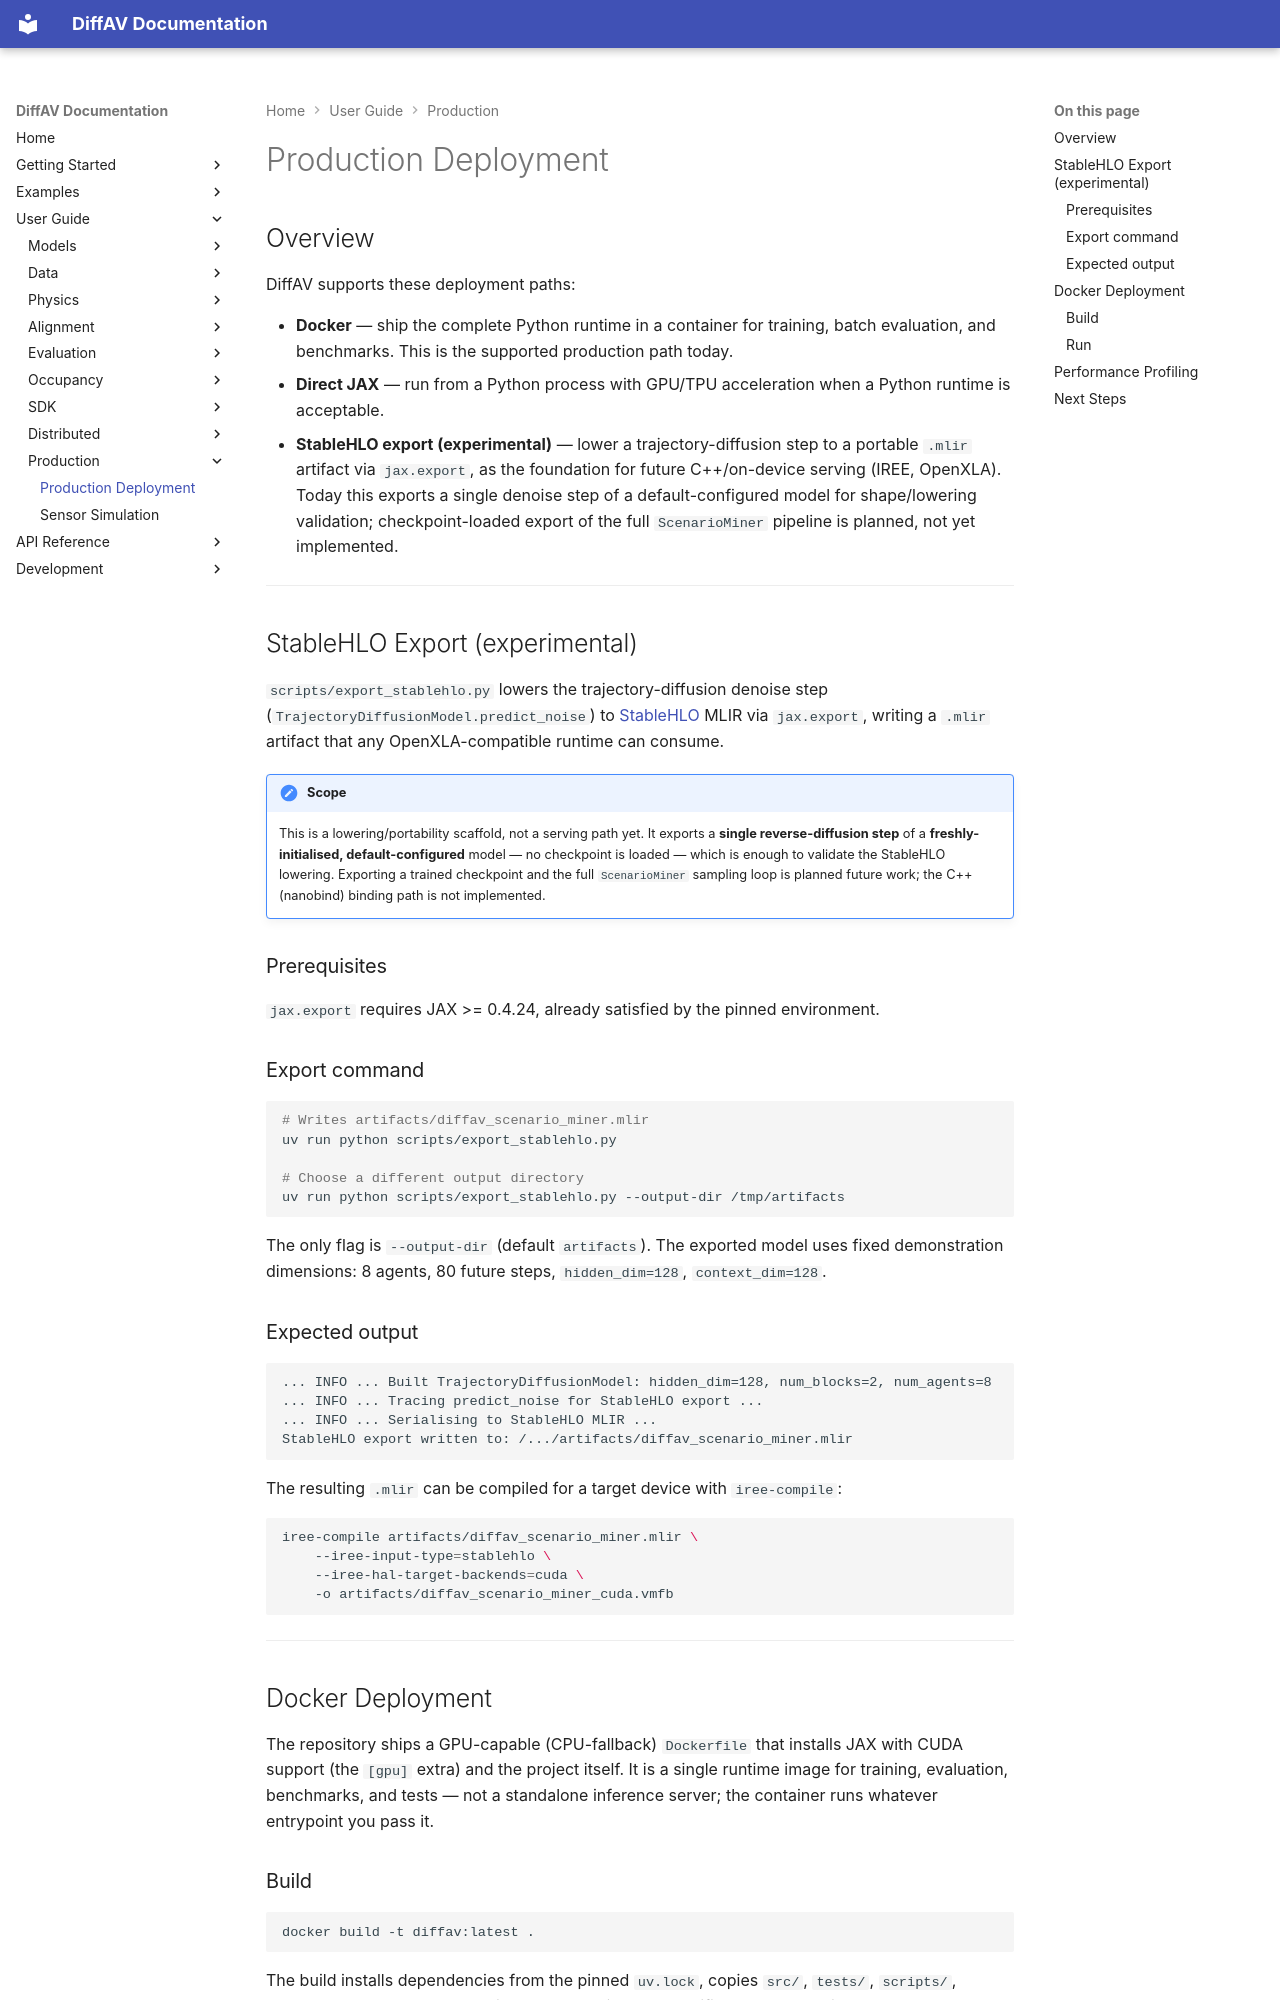

repository: avitai/DiffAV · page: user-guide/production/index.html · generator: mkdocs

# Production Deployment

## Overview

DiffAV supports these deployment paths:

- **Docker** — ship the complete Python runtime in a container for training, batch
  evaluation, and benchmarks. This is the supported production path today.
- **Direct JAX** — run from a Python process with GPU/TPU acceleration when a Python
  runtime is acceptable.
- **StableHLO export (experimental)** — lower a trajectory-diffusion step to a portable
  `.mlir` artifact via `jax.export`, as the foundation for future C++/on-device serving
  (IREE, OpenXLA). Today this exports a single denoise step of a default-configured model
  for shape/lowering validation; checkpoint-loaded export of the full `ScenarioMiner`
  pipeline is planned, not yet implemented.

---

## StableHLO Export (experimental)

`scripts/export_stablehlo.py` lowers the trajectory-diffusion denoise step
(`TrajectoryDiffusionModel.predict_noise`) to [StableHLO](https://openxla.org/stablehlo)
MLIR via `jax.export`, writing a `.mlir` artifact that any OpenXLA-compatible runtime
can consume.

!!! note "Scope"
    This is a lowering/portability scaffold, not a serving path yet. It exports a
    **single reverse-diffusion step** of a **freshly-initialised, default-configured**
    model — no checkpoint is loaded — which is enough to validate the StableHLO lowering.
    Exporting a trained checkpoint and the full `ScenarioMiner` sampling loop is planned
    future work; the C++ (nanobind) binding path is not implemented.

### Prerequisites

`jax.export` requires JAX >= 0.4.24, already satisfied by the pinned environment.

### Export command

```bash
# Writes artifacts/diffav_scenario_miner.mlir
uv run python scripts/export_stablehlo.py

# Choose a different output directory
uv run python scripts/export_stablehlo.py --output-dir /tmp/artifacts
```

The only flag is `--output-dir` (default `artifacts`). The exported model uses fixed
demonstration dimensions: 8 agents, 80 future steps, `hidden_dim=128`, `context_dim=128`.

### Expected output

```
... INFO ... Built TrajectoryDiffusionModel: hidden_dim=128, num_blocks=2, num_agents=8
... INFO ... Tracing predict_noise for StableHLO export ...
... INFO ... Serialising to StableHLO MLIR ...
StableHLO export written to: /.../artifacts/diffav_scenario_miner.mlir
```

The resulting `.mlir` can be compiled for a target device with `iree-compile`:

```bash
iree-compile artifacts/diffav_scenario_miner.mlir \
    --iree-input-type=stablehlo \
    --iree-hal-target-backends=cuda \
    -o artifacts/diffav_scenario_miner_cuda.vmfb
```

---

## Docker Deployment

The repository ships a GPU-capable (CPU-fallback) `Dockerfile` that installs JAX with CUDA
support (the `[gpu]` extra) and the project itself. It is a single runtime image for
training, evaluation, benchmarks, and tests — not a standalone inference server; the
container runs whatever entrypoint you pass it.
